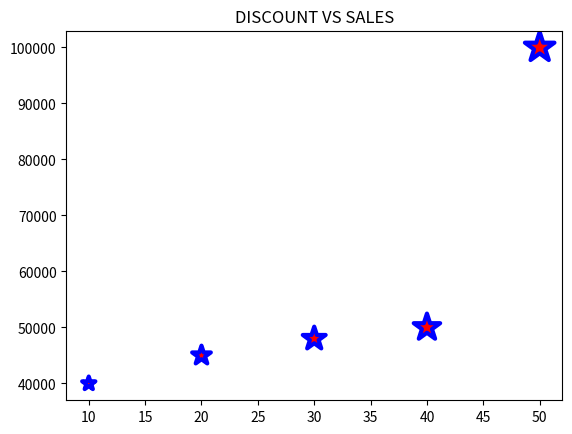

Generate this figure with matplotlib:
import numpy as np 
import matplotlib.pyplot as plt
sales_in_Rs = np.array([40000, 45000, 48000, 50000, 100000])
discount=np.array([10, 20, 30, 40, 50])
plt.scatter(x=discount, y=sales_in_Rs)
plt.title("DISCOUNT VS SALES")
plt.xlabel=("Discount")
plt.ylabel=("Sales")
plt.show()




import numpy as np 
import matplotlib.pyplot as plt
sales_in_Rs = np.array([40000, 45000, 48000, 50000, 100000])
discount=np.array([10, 20, 30, 40, 50])
size=discount*10
plt.scatter(x=discount, y=sales_in_Rs, s=size, color='red', linewidths=3, marker='*', edgecolor='blue')
plt.title("DISCOUNT VS SALES")
plt.xlabel=("Discount")
plt.ylabel=("Sales")
plt.show()
